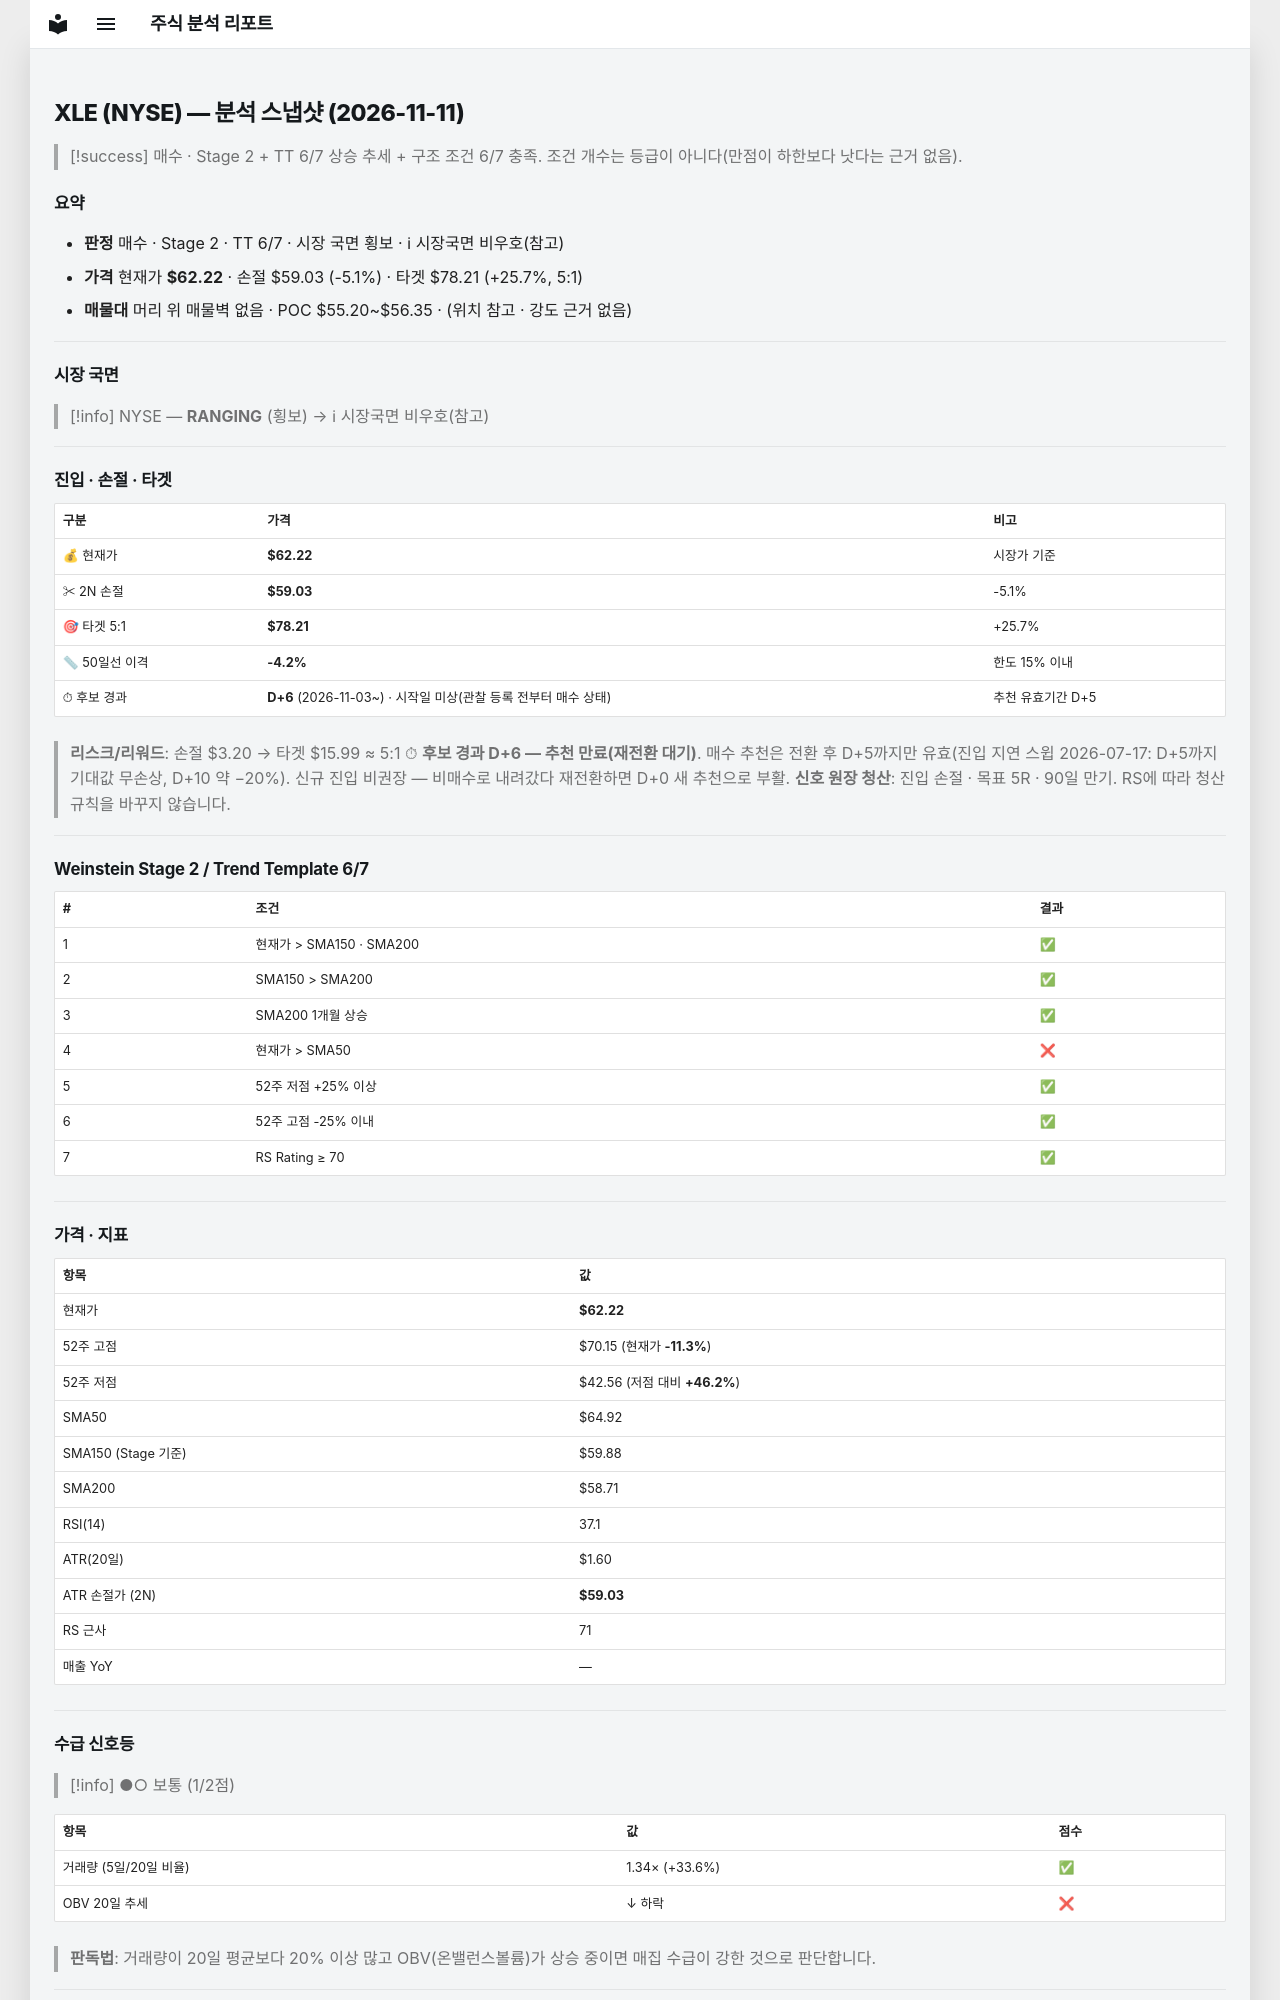

repository: soloandco/stock-reports · page: snapshots/XLE-2026-11-11/index.html · generator: mkdocs

---
type: analysis-snapshot
title: XLE 분석 스냅샷
ticker: XLE
market: NYSE
created: 2026-11-11
updated: 2026-11-11
bar-date: 2026-11-10
verdict: 매수관찰
real-rr: 1.11
sma50-gap-pct: -4.2
candidate-days: 6
candidate-since: 2026-11-03
candidate-start-unknown: true
weekly-position: 저항대아래
weekly-overhead-price: 65.78
weekly-overhead-pct: 5.7
stage: 2
trend-template-score: 6
tt-max: 7
ma-set: sma-50-150-200
price: 62.224998474121094
stop-price: 59.027004166822145
market-regime: RANGING
supply-demand-score: 1/2
supply-demand-label: 보통
status: tracking
tags:
  - stock-agent
  - watchlist
  - XLE
  - analysis
related:
  - "[[analysis-template]]"
---

# XLE (NYSE) — 분석 스냅샷 (2026-11-11)

> [!success] 매수 · Stage 2 + TT 6/7
> 상승 추세 + 구조 조건 6/7 충족. 조건 개수는 등급이 아니다(만점이 하한보다 낫다는 근거 없음).

## 요약

- **판정** 매수 · Stage 2 · TT 6/7 · 시장 국면 횡보 · ℹ 시장국면 비우호(참고)
- **가격** 현재가 **$62.22** · 손절 $59.03 (-5.1%) · 타겟 $78.21 (+25.7%, 5:1)
- **매물대** 머리 위 매물벽 없음 · POC $55.20~$56.35 · (위치 참고 · 강도 근거 없음)

---

## 시장 국면

> [!info] NYSE — **RANGING** (횡보) → ℹ 시장국면 비우호(참고)

---

## 진입 · 손절 · 타겟

| 구분 | 가격 | 비고 |
|------|------|------|
| 💰 현재가 | **$62.22** | 시장가 기준 |
| ✂ 2N 손절 | **$59.03** | -5.1% |
| 🎯 타겟 5:1 | **$78.21** | +25.7% |
| 📏 50일선 이격 | **-4.2%** | 한도 15% 이내 |
| ⏱ 후보 경과 | **D+6** (2026-11-03~) · 시작일 미상(관찰 등록 전부터 매수 상태) | 추천 유효기간 D+5 |

> **리스크/리워드**: 손절 $3.20 → 타겟 $15.99 ≈ 5:1
> ⏱ **후보 경과 D+6 — 추천 만료(재전환 대기)**. 매수 추천은 전환 후 D+5까지만 유효(진입 지연 스윕 2026-07-17: D+5까지 기대값 무손상, D+10 약 −20%). 신규 진입 비권장 — 비매수로 내려갔다 재전환하면 D+0 새 추천으로 부활.
> **신호 원장 청산**: 진입 손절 · 목표 5R · 90일 만기. RS에 따라 청산 규칙을 바꾸지 않습니다.

---

## Weinstein Stage 2 / Trend Template 6/7

| # | 조건 | 결과 |
|---|------|------|
| 1 | 현재가 > SMA150 · SMA200 | ✅ |
| 2 | SMA150 > SMA200 | ✅ |
| 3 | SMA200 1개월 상승 | ✅ |
| 4 | 현재가 > SMA50 | ❌ |
| 5 | 52주 저점 +25% 이상 | ✅ |
| 6 | 52주 고점 -25% 이내 | ✅ |
| 7 | RS Rating ≥ 70 | ✅ |

---

## 가격 · 지표

| 항목 | 값 |
|------|---|
| 현재가 | **$62.22** |
| 52주 고점 | $70.15 (현재가 **-11.3%**) |
| 52주 저점 | $42.56 (저점 대비 **+46.2%**) |
| SMA50 | $64.92 |
| SMA150 (Stage 기준) | $59.88 |
| SMA200 | $58.71 |
| RSI(14) | 37.1 |
| ATR(20일) | $1.60 |
| ATR 손절가 (2N) | **$59.03** |
| RS 근사 | 71 |
| 매출 YoY | — |

---
## 수급 신호등

> [!info] ●○ 보통 (1/2점)

| 항목 | 값 | 점수 |
|------|------|------|
| 거래량 (5일/20일 비율) | 1.34× (+33.6%) | ✅ |
| OBV 20일 추세 | ↓ 하락 | ❌ |

> **판독법**: 거래량이 20일 평균보다 20% 이상 많고 OBV(온밸런스볼륨)가 상승 중이면 매집 수급이 강한 것으로 판단합니다.

---
